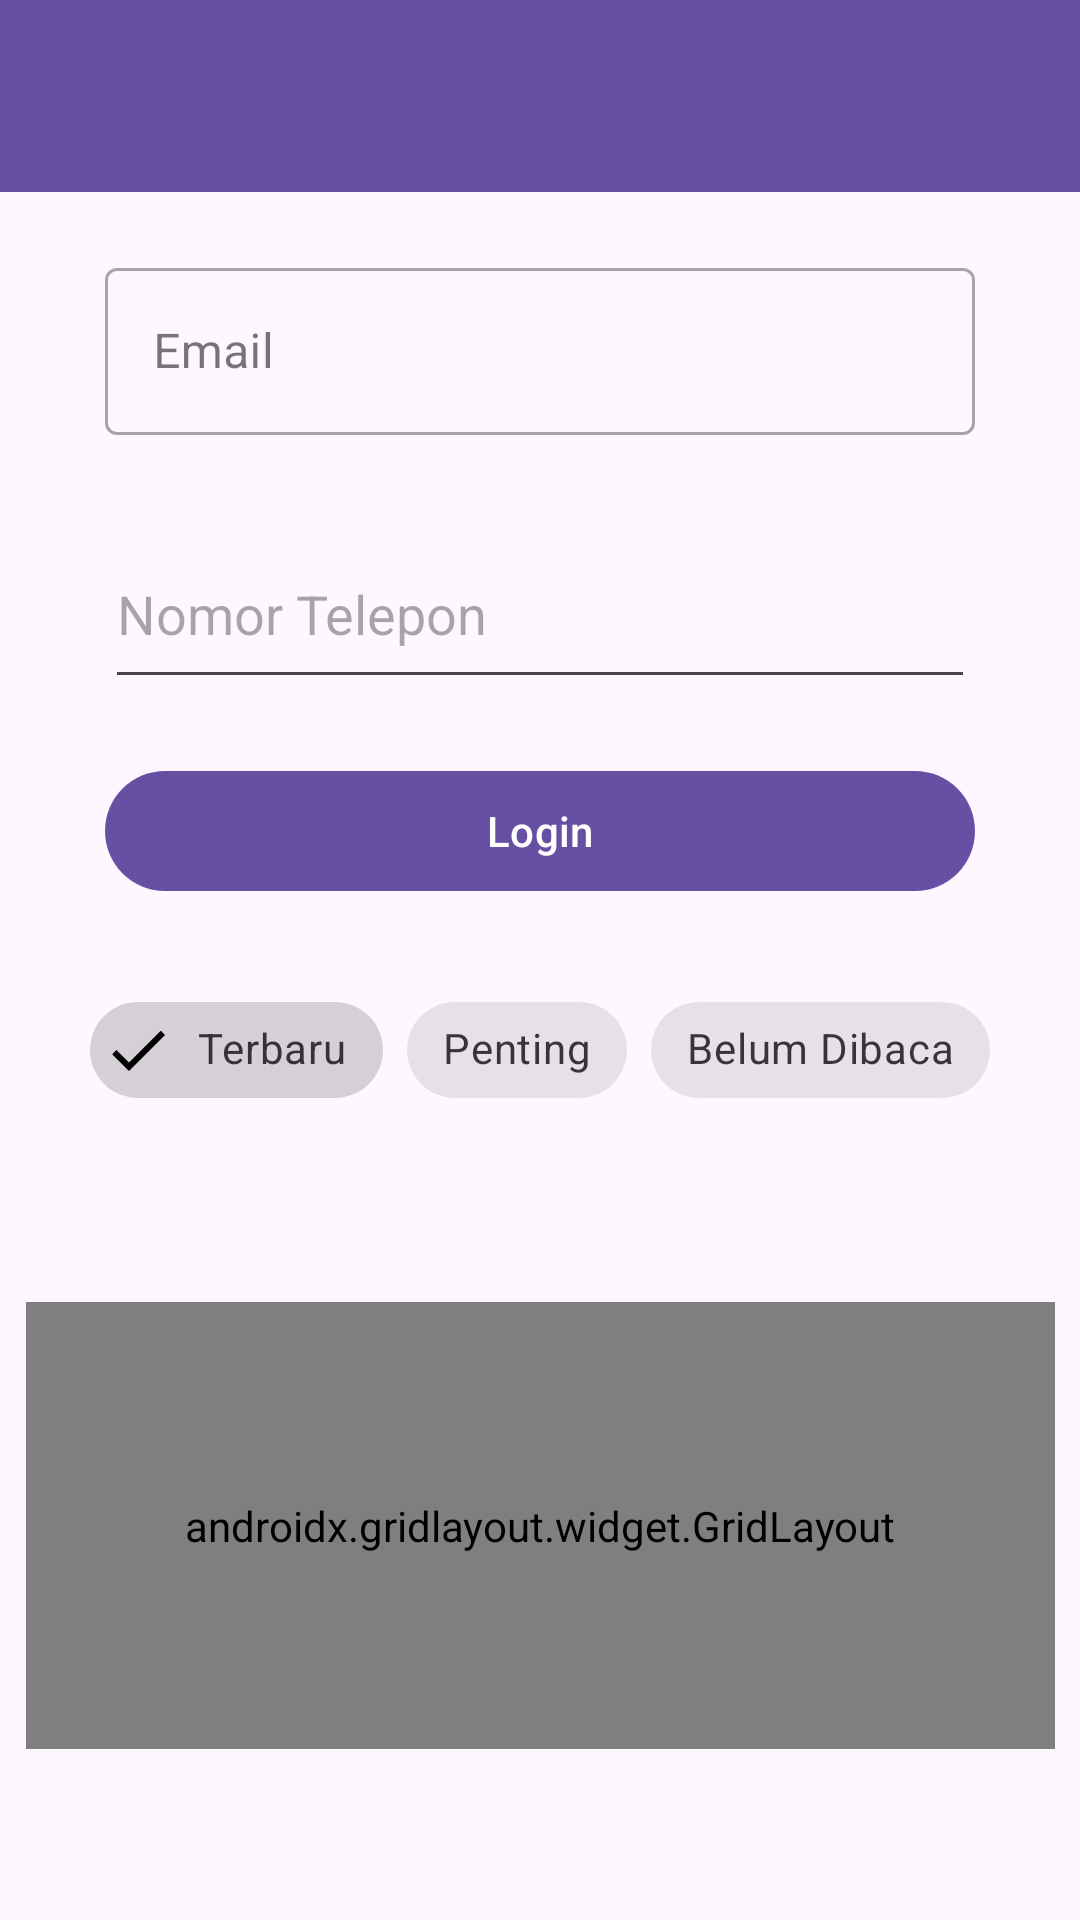

Layout XML and referenced resources for this Android screen:
<!-- AndroidManifest.xml: application theme Theme.NaylaApps -->
<!-- res/layout/activity_ninth.xml -->
<?xml version="1.0" encoding="utf-8"?>
<androidx.constraintlayout.widget.ConstraintLayout xmlns:android="http://schemas.android.com/apk/res/android"
    xmlns:app="http://schemas.android.com/apk/res-auto"
    xmlns:tools="http://schemas.android.com/tools"
    android:id="@+id/main"
    android:layout_width="match_parent"
    android:layout_height="match_parent"
    tools:context=".Home.pertemuan_9.NinthActivity">

    <androidx.appcompat.widget.Toolbar
        android:id="@+id/toolbar"
        android:layout_width="match_parent"
        android:layout_height="?attr/actionBarSize"
        android:background="?attr/colorPrimary"
        app:layout_constraintEnd_toEndOf="parent"
        app:layout_constraintStart_toStartOf="parent"
        app:layout_constraintTop_toTopOf="parent"
        app:subtitleTextColor="@android:color/white"
        app:titleTextColor="@android:color/white" />

    <com.google.android.material.textfield.TextInputLayout
        android:id="@+id/textInputLayout"
        style="@style/Widget.MaterialComponents.TextInputLayout.OutlinedBox"
        android:layout_width="match_parent"
        android:layout_height="wrap_content"
        android:layout_marginHorizontal="35dp"
        android:layout_marginTop="20dp"
        android:hint="Email"
        app:layout_constraintEnd_toEndOf="parent"
        app:layout_constraintStart_toStartOf="parent"
        app:layout_constraintTop_toBottomOf="@+id/toolbar"
        app:startIconDrawable="@drawable/ic_edit">

        <com.google.android.material.textfield.TextInputEditText
            android:id="@+id/etEmail"
            android:layout_width="match_parent"
            android:layout_height="wrap_content"
            android:inputType="textEmailAddress" />
    </com.google.android.material.textfield.TextInputLayout>

    <EditText
        android:id="@+id/editTextText3"
        android:layout_width="0dp"
        android:layout_height="60dp"
        android:layout_marginHorizontal="35dp"
        android:layout_marginTop="28dp"
        android:ems="10"
        android:hint="Nomor Telepon"
        android:inputType="text"
        app:layout_constraintEnd_toEndOf="parent"
        app:layout_constraintStart_toStartOf="parent"
        app:layout_constraintTop_toBottomOf="@+id/textInputLayout" />

    <com.google.android.material.button.MaterialButton
        android:id="@+id/btnLogin"
        android:layout_width="match_parent"
        android:layout_height="wrap_content"
        android:layout_marginHorizontal="35dp"
        android:layout_marginTop="20dp"
        android:text="Login"
        app:icon="@drawable/ic_login"
        app:layout_constraintEnd_toEndOf="parent"
        app:layout_constraintStart_toStartOf="parent"
        app:layout_constraintTop_toBottomOf="@+id/editTextText3" />

    <com.google.android.material.chip.ChipGroup
        android:id="@+id/chipGroupFilter"
        android:layout_width="wrap_content"
        android:layout_height="wrap_content"
        android:layout_marginTop="25dp"
        app:layout_constraintEnd_toEndOf="parent"
        app:layout_constraintStart_toStartOf="parent"
        app:layout_constraintTop_toBottomOf="@+id/btnLogin"
        app:singleSelection="true">

        <com.google.android.material.chip.Chip
            android:id="@+id/chipTerbaru"
            style="@style/Widget.MaterialComponents.Chip.Filter"
            android:layout_width="wrap_content"
            android:layout_height="wrap_content"
            android:checked="true"
            android:text="Terbaru" />

        <com.google.android.material.chip.Chip
            android:id="@+id/chipPenting"
            style="@style/Widget.MaterialComponents.Chip.Filter"
            android:layout_width="wrap_content"
            android:layout_height="wrap_content"
            android:text="Penting" />

        <com.google.android.material.chip.Chip
            android:id="@+id/chipBelumDibaca"
            style="@style/Widget.MaterialComponents.Chip.Filter"
            android:layout_width="wrap_content"
            android:layout_height="wrap_content"
            android:text="Belum Dibaca" />
    </com.google.android.material.chip.ChipGroup>

    <androidx.gridlayout.widget.GridLayout
        android:layout_width="343dp"
        android:layout_height="149dp"
        android:layout_marginTop="60dp"
        android:padding="16dp"
        app:columnCount="3"
        app:layout_constraintBottom_toBottomOf="parent"
        app:layout_constraintEnd_toEndOf="parent"
        app:layout_constraintHorizontal_bias="0.514"
        app:layout_constraintStart_toStartOf="parent"
        app:layout_constraintTop_toBottomOf="@+id/chipGroupFilter"
        app:layout_constraintVertical_bias="0.0"
        app:useDefaultMargins="true">

        <com.google.android.material.button.MaterialButton
            android:text="Menu 1"
            app:layout_columnWeight="1"
            app:layout_gravity="fill_horizontal" />

        <com.google.android.material.button.MaterialButton
            android:text="Menu 2"
            app:layout_columnWeight="1"
            app:layout_gravity="fill_horizontal" />

        <com.google.android.material.button.MaterialButton
            android:text="Menu 3"
            app:layout_columnWeight="1"
            app:layout_gravity="fill_horizontal" />

        <com.google.android.material.button.MaterialButton
            android:text="Menu 4"
            app:layout_columnWeight="1"
            app:layout_gravity="fill_horizontal" />

        <com.google.android.material.button.MaterialButton
            android:text="Menu 5"
            app:layout_columnWeight="1"
            app:layout_gravity="fill_horizontal" />

        <com.google.android.material.button.MaterialButton
            android:text="Menu 6"
            app:layout_columnWeight="1"
            app:layout_gravity="fill_horizontal" />

    </androidx.gridlayout.widget.GridLayout>

</androidx.constraintlayout.widget.ConstraintLayout>
<!-- resources referenced by this layout -->
<resources>
  <style name="Theme.NaylaApps" parent="Base.Theme.NaylaApps" />
  <style name="Base.Theme.NaylaApps" parent="Theme.Material3.DayNight.NoActionBar">
          
          
      </style>
</resources>
